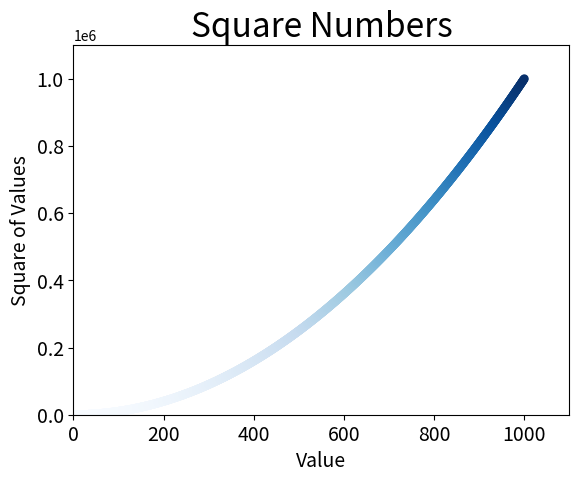

Here is the Python script that generated this plot:
import matplotlib.pyplot as plt

x_valure=list(range(1,1001))
y_valure=[x**2 for x in x_valure]

plt.scatter(x_valure,y_valure,c=y_valure,cmap=plt.cm.Blues,edgecolors='none',s=40)

plt.title("Square Numbers", fontsize=24)
plt.xlabel("Value", fontsize=14)
plt.ylabel("Square of Values",fontsize=14)

plt.tick_params(axis='both',which='major',labelsize=14)
plt.axis([0,1100,0,1100000])
plt.show()